Run: headless pygame with SDL's dummy video driver; simulated clock (each Clock.tick advances the game by its frame time, no real sleeping); random seed 0; keys injected as events and as key.get_pressed() state; no mouse input.
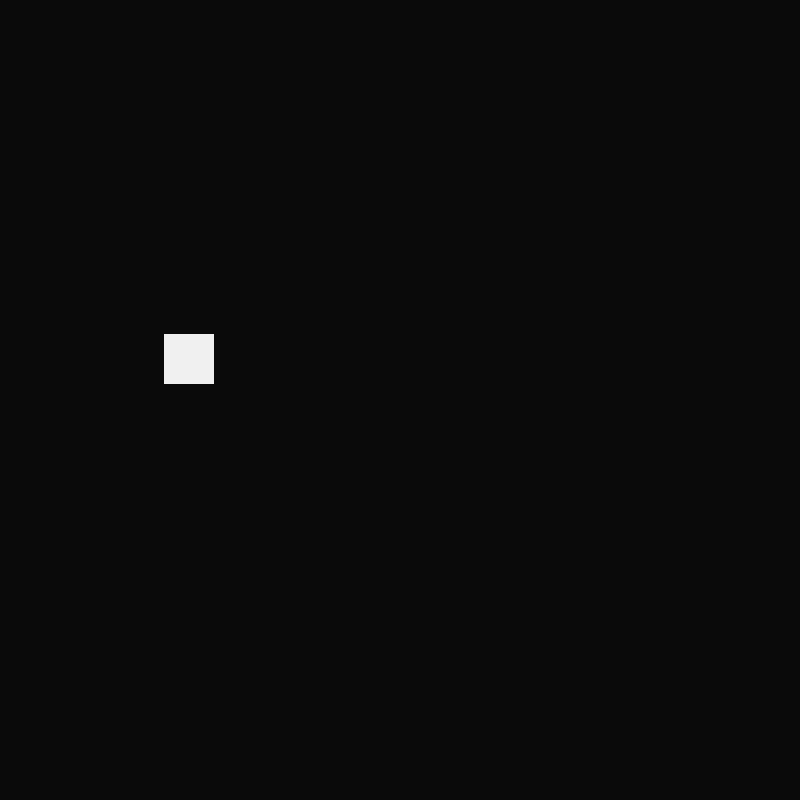
Frame 1 of 4 · flips 1–60 · no input
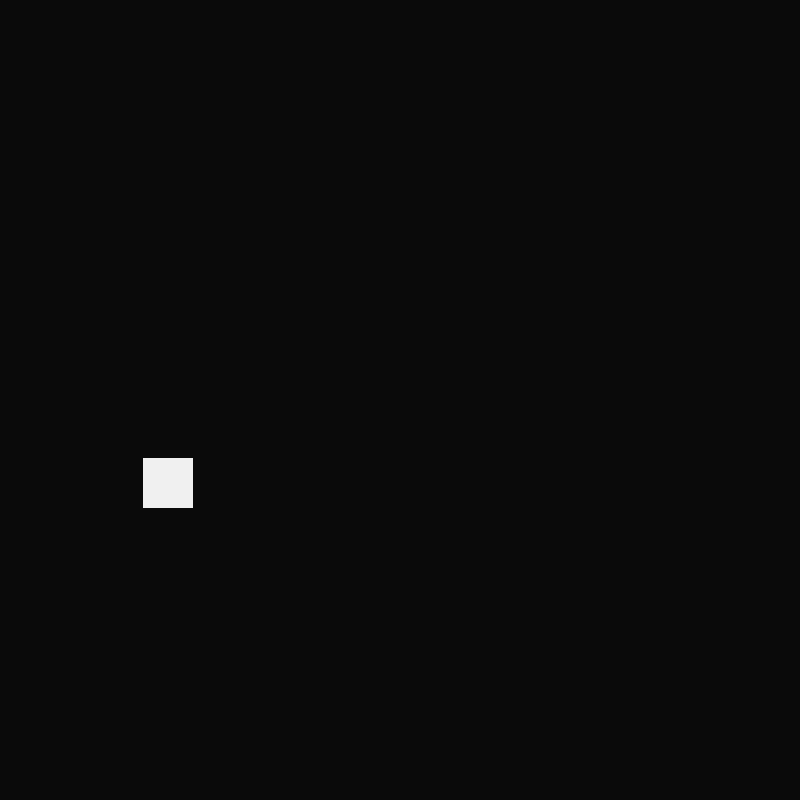
Frame 2 of 4 · flips 61–180 · tapped SPACE, RETURN · held RIGHT (→), D
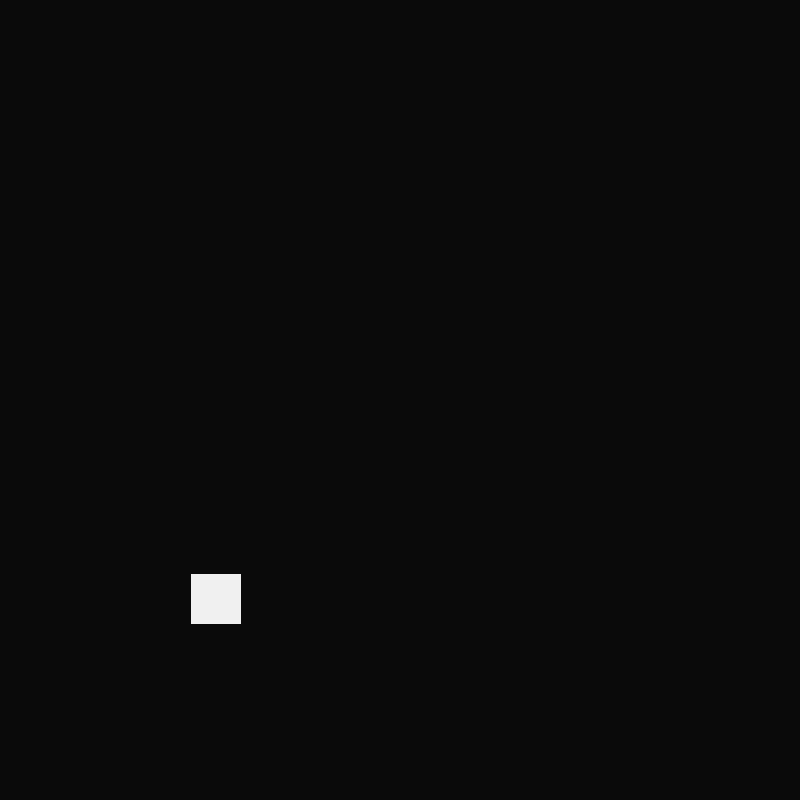
Frame 3 of 4 · flips 181–300 · held DOWN (↓), S
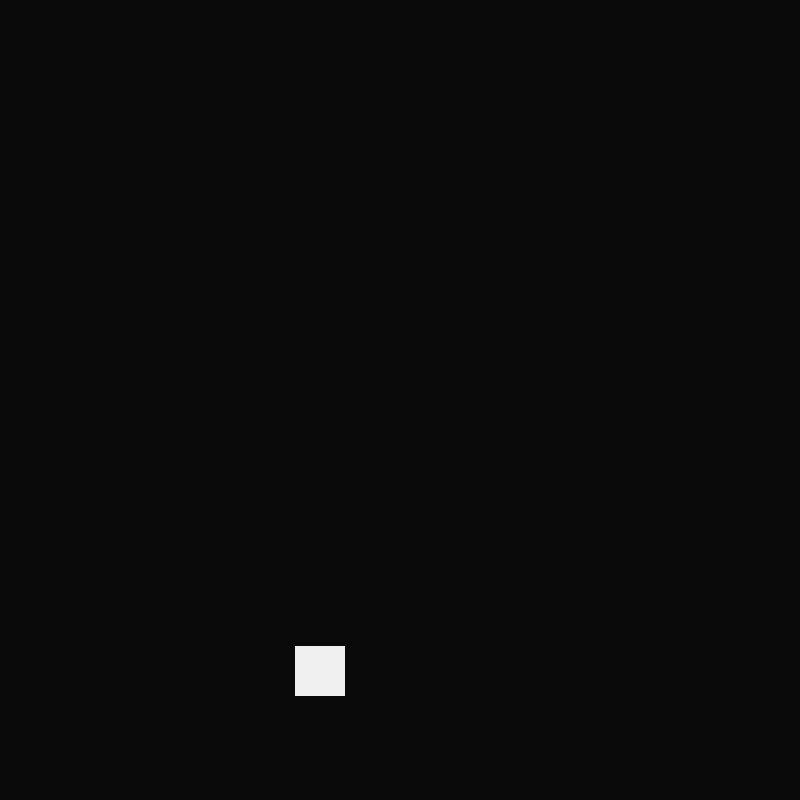
Frame 4 of 4 · flips 301–420 · held LEFT (←), A, UP (↑), W

The pygame program that drew these frames:

import pygame
from math import *

pygame.init()

class Object:
    def __init__(self):
        self.width = self.height = 50
        self.color = (240, 240, 240)
        self.angle = radians(45)
        self.omega = 0.1
        self.center_of_rotation_x = 200
        self.center_of_rotation_y = 250
        self.radius = 225
        self.x = (self.center_of_rotation_x + self.radius * self.omega * cos(self.angle))
        self.y = (self.center_of_rotation_y + self.radius * self.omega * sin(self.angle))
        self.const = 1

    def draw(self):
        pygame.draw.rect(Game.win, self.color, pygame.Rect(self.x, self.y, self.width, self.height))
        #Rotation code
        self.angle = self.angle + self.omega
        self.x -= self.const*(self.radius * self.omega * cos(self.angle + pi / 2))
        self.y -= self.radius * self.omega * sin(self.angle + pi / 2)


class Main:
    def __init__(self):
        self.width = self.height = 800
        self.win = pygame.display.set_mode((self.width, self.height))
        self.color = (10, 10, 10)
        self.Var = True
        self.clock = pygame.time.Clock()

    def run(self):
        while self.Var:
            for event in pygame.event.get():
                if event.type == pygame.QUIT:
                    self.Var = False

            self.win.fill(self.color)
            Player.draw()
            pygame.display.update()
            self.clock.tick(30)

Player = Object()
Game = Main()
Game.run()
